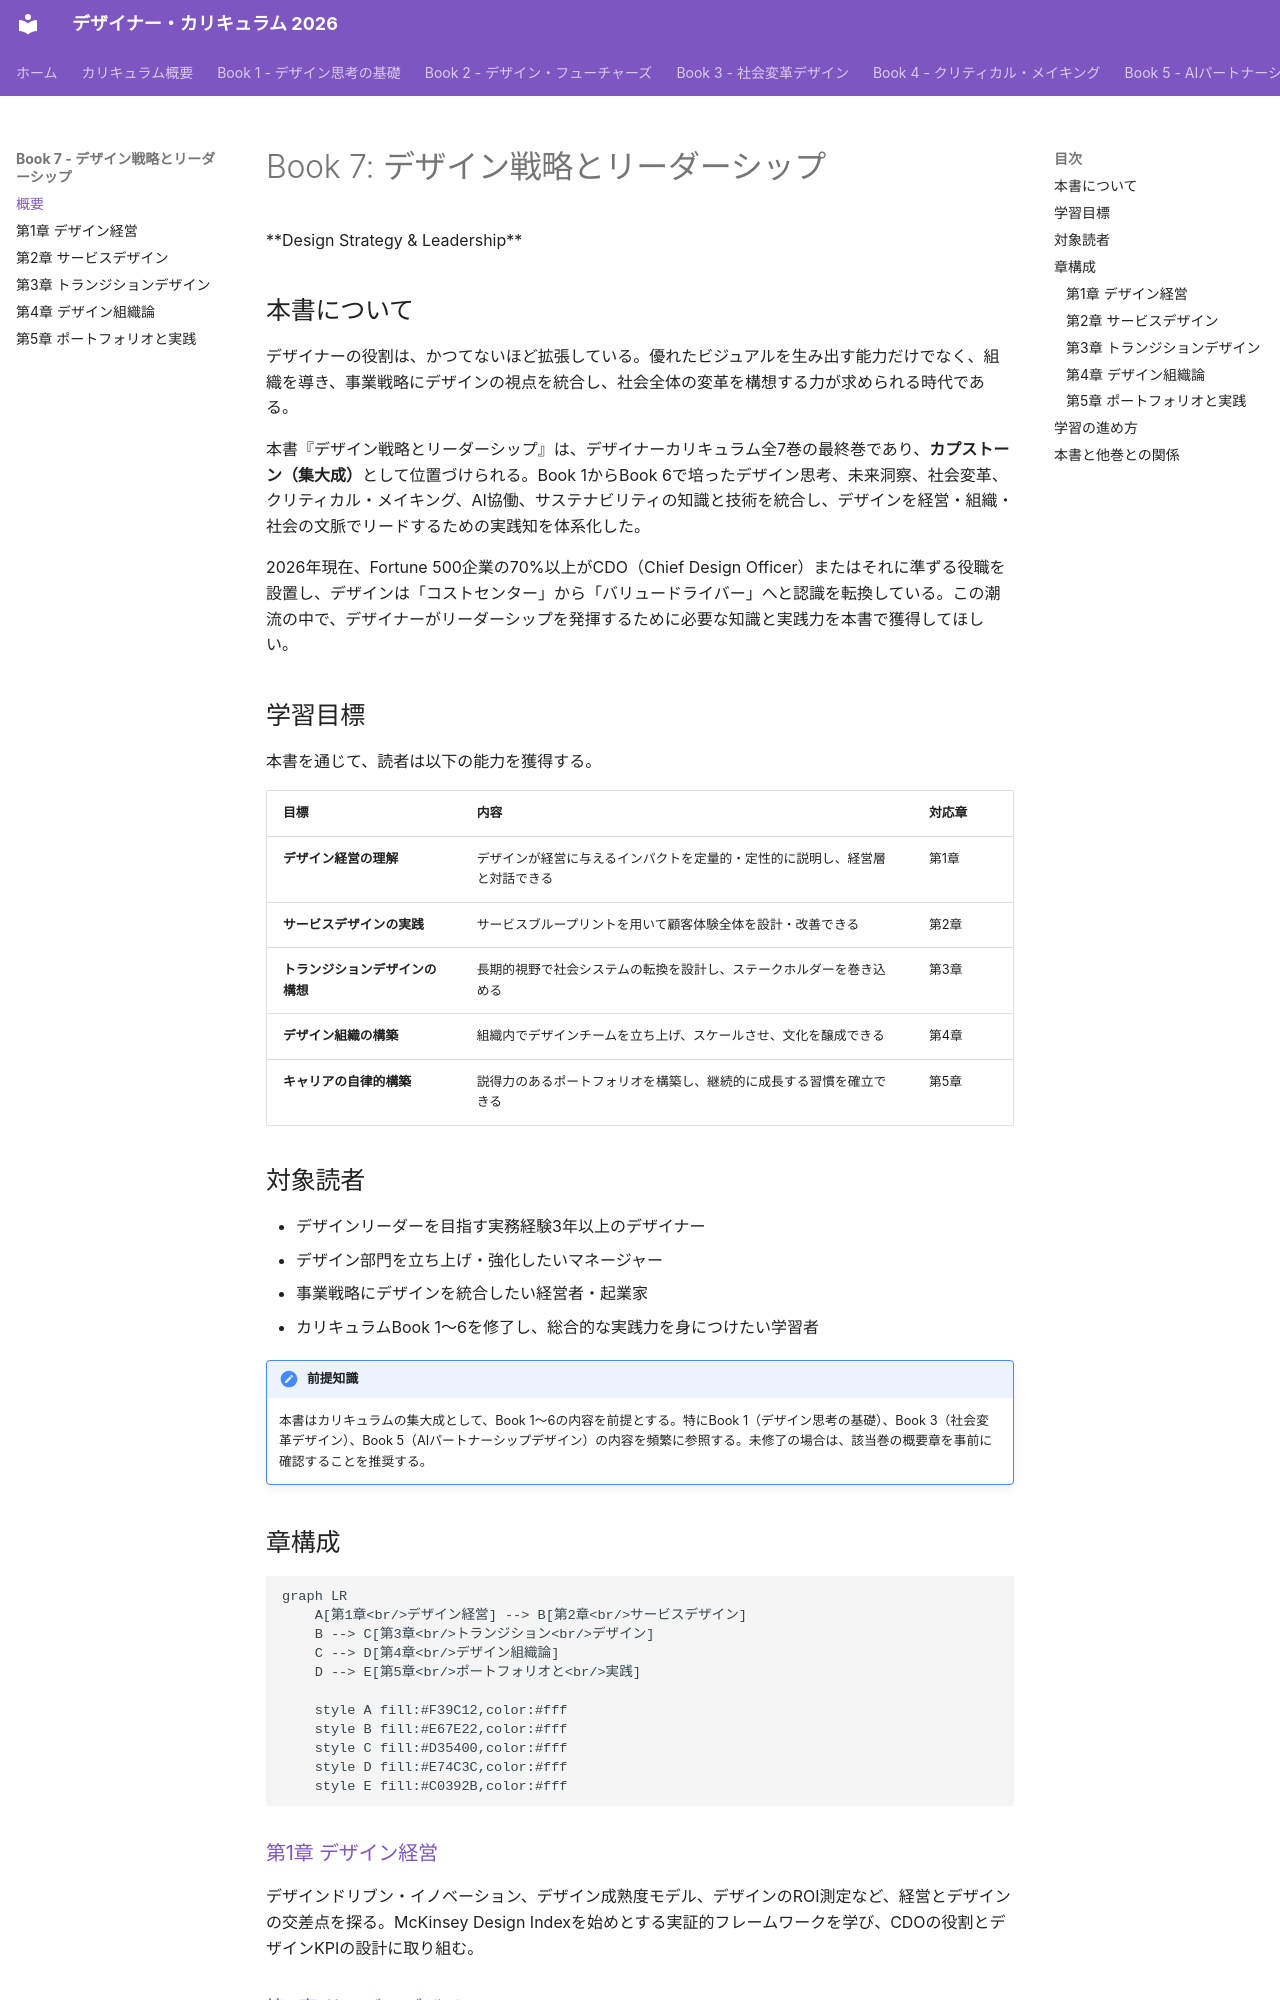

repository: Hide-nu/Designer-curriculum · page: books/07-design-strategy/index.html · generator: mkdocs

# Book 7: デザイン戦略とリーダーシップ

<div class="book-meta">
**Design Strategy & Leadership**
</div>

## 本書について

デザイナーの役割は、かつてないほど拡張している。優れたビジュアルを生み出す能力だけでなく、組織を導き、事業戦略にデザインの視点を統合し、社会全体の変革を構想する力が求められる時代である。

本書『デザイン戦略とリーダーシップ』は、デザイナーカリキュラム全7巻の最終巻であり、**カプストーン（集大成）**として位置づけられる。Book 1からBook 6で培ったデザイン思考、未来洞察、社会変革、クリティカル・メイキング、AI協働、サステナビリティの知識と技術を統合し、デザインを経営・組織・社会の文脈でリードするための実践知を体系化した。

2026年現在、Fortune 500企業の70%以上がCDO（Chief Design Officer）またはそれに準ずる役職を設置し、デザインは「コストセンター」から「バリュードライバー」へと認識を転換している。この潮流の中で、デザイナーがリーダーシップを発揮するために必要な知識と実践力を本書で獲得してほしい。

## 学習目標

本書を通じて、読者は以下の能力を獲得する。

| 目標 | 内容 | 対応章 |
|------|------|--------|
| **デザイン経営の理解** | デザインが経営に与えるインパクトを定量的・定性的に説明し、経営層と対話できる | 第1章 |
| **サービスデザインの実践** | サービスブループリントを用いて顧客体験全体を設計・改善できる | 第2章 |
| **トランジションデザインの構想** | 長期的視野で社会システムの転換を設計し、ステークホルダーを巻き込める | 第3章 |
| **デザイン組織の構築** | 組織内でデザインチームを立ち上げ、スケールさせ、文化を醸成できる | 第4章 |
| **キャリアの自律的構築** | 説得力のあるポートフォリオを構築し、継続的に成長する習慣を確立できる | 第5章 |

## 対象読者

- デザインリーダーを目指す実務経験3年以上のデザイナー
- デザイン部門を立ち上げ・強化したいマネージャー
- 事業戦略にデザインを統合したい経営者・起業家
- カリキュラムBook 1〜6を修了し、総合的な実践力を身につけたい学習者

!!! note "前提知識"
    本書はカリキュラムの集大成として、Book 1〜6の内容を前提とする。特にBook 1（デザイン思考の基礎）、Book 3（社会変革デザイン）、Book 5（AIパートナーシップデザイン）の内容を頻繁に参照する。未修了の場合は、該当巻の概要章を事前に確認することを推奨する。

## 章構成

```mermaid
graph LR
    A[第1章<br/>デザイン経営] --> B[第2章<br/>サービスデザイン]
    B --> C[第3章<br/>トランジション<br/>デザイン]
    C --> D[第4章<br/>デザイン組織論]
    D --> E[第5章<br/>ポートフォリオと<br/>実践]

    style A fill:#F39C12,color:#fff
    style B fill:#E67E22,color:#fff
    style C fill:#D35400,color:#fff
    style D fill:#E74C3C,color:#fff
    style E fill:#C0392B,color:#fff
```

### [第1章 デザイン経営](ch01-design-management.md)

デザインドリブン・イノベーション、デザイン成熟度モデル、デザインのROI測定など、経営とデザインの交差点を探る。McKinsey Design Indexを始めとする実証的フレームワークを学び、CDOの役割とデザインKPIの設計に取り組む。

### [第2章 サービスデザイン](ch02-service-design.md)

サービスブループリント、カスタマージャーニーオーケストレーション、タッチポイント設計など、サービス全体を設計する方法論を習得する。民間サービスから公共サービスまで、デジタルとフィジカルを横断した設計実践を扱う。
